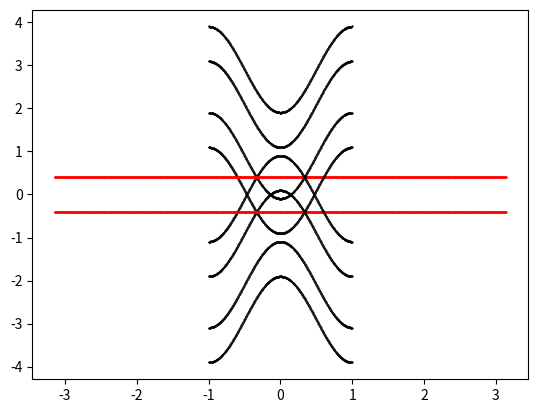

Reproduce this figure in Python.
import numpy as np  # this loads a library for linear algebra and comman math functions
import matplotlib.pyplot as plt  # this load library for ploting
from numpy import \
    linalg as LA  # this loads a library which is in the numpy for linearalgebra this is done for convience
from scipy import optimize as op


# %matplotlib inline
# import mpld3
# mpld3.enable_notebook()
def pm(i):  # this is function takes an imput from 0 to 3 and gives an out of pauli matrices such that pm(1)=\sigma_x
    if i == 0:
        result = np.matrix([[1., 0.], [0., 1.]])  # this is identity matrix
    elif i == 1:
        result = np.matrix([[0., 1.], [1., 0.]])  # sigma_x
    elif i == 2:
        result = np.matrix([[0., -1j], [1j, 0.]])  # sigma_y
    elif i == 3:
        result = np.matrix([[1., 0.], [0., -1.]])  # sigma_z
    return result


def tridiag(h1, h2, h3,
            N):  # this creates a tridiagonal block matrix main diagonal consists of h1 first diag above is h2 and first diag below is h3
    h = np.kron(np.identity(N), h1)  # this creates a block diagonal matrix with h1 is diagonal elements
    spm = np.diag(np.ones(N - 1), 1)
    hp = np.kron(spm, h2)  # this replaces first above diag elements with h2's
    spm = np.diag(np.ones(N - 1), -1)
    hm = np.kron(spm, h3)  # this replaces first below diag elements with h3's
    result = h + hm + hp  # this creates the desired matrix
    return result


def kronsum(a, b):
    a_up = np.hstack((a, np.zeros((np.size(a, 0), np.size(b,
                                                          1)))))  # this following three lines creates a block diagonal matrix one block is H and the other block is -H^t
    b_down = np.hstack((np.zeros((np.size(b, 0), np.size(a, 1))), b))
    result = np.vstack((a_up, b_down))
    return result


def ds(i, n, N,range):
    if n == 1:
        result = range
    elif n == 7:
        result = i
    elif n == 6:
        result = np.exp(-((i - N) / 50) ** 2)
    elif n == 2:
        if (i < N / 2):
            result = i/(N/2.)*range
        else:
            result = (N - i - 1.)/(N/2.)*range
    elif n==3:
        amount=N/2.5
        if (i < amount):
            result = i*range/(amount)
        elif (i >= amount)&(i < N-amount):
            result = range
        else :
            result=(N-i-1.)*range/(amount)
    elif n==4:
        amount=N/5
        if (i < amount):
            result = i*range/(amount)
        elif (i >= amount)&(i < N-amount):
            result = range
        else :
            result=(N-i-1.)*range/(amount)
    elif n==5:
        amount=N/10
        if (i < amount):
            result = i*range/(amount)
        elif (i >= amount)&(i < N-amount):
            result = range
        else :
            result=(N-i-1.)*range/(amount)

    return result
def deltaval(i,N,range):
    result=range
    return result
def sce(mu,N,k0,mg,k_step,wd,selection,ww):
    if selection ==1:


        k1 = np.arange(-np.pi, np.pi, k_step)
        k2 =0.
        k3 = 1.*0.


        mu_matrix = np.empty(shape=(0, 0))
        for ii in range(N):
            mu_matrix = kronsum(mu_matrix, pm(0) * mu[ii])
        kk=np.empty(shape=(1, 0))

        for i, val in enumerate(k1):
            h1=-(np.cos(k3)-2.+np.cos(k1[i])-np.cos(k0)-mg)*pm(1)-np.sin(k3)*pm(3)
            h3=-pm(2)/(2.*1j)-pm(1)/2.
            h2=pm(2)/(2.*1j)-pm(1)/2.
            H=tridiag(h1,h3,h2,N)

            H=H-mu_matrix
            hd=np.zeros((2*N,2*N))*1j
            hd[0:2,2*N-2:2*N]=h2*np.exp(+1j*k2)
            hd[2*N-2:2*N,0:2]=h3*np.exp(-1j*k2)
            H=H+hd
            # print(H)
            # print('la')
            # print(LA.eig(pm(0)))

            w, U = LA.eigh(H)  # this calculates the eigen values aka energies of the system for given k_1
            U = U[(w > -wd) & (w < wd), :]
            # print("la")
            # print(w)


            w = w[(w > -wd) & (w < wd)]
            if np.size(w)>0:
                kk=np.append(kk,[[k1[i]]],1)
                plt.plot(np.ones((np.size(w))) * k1[i] , w, 'ko', markersize=0.8)
                plt.plot(k1[i],ww,'ro', markersize=0.8)
                plt.plot(k1[i], -ww, 'ro', markersize=0.8)


    elif selection ==2:
        k3 = 0.
        k2 = 0.

        # mu=-3.*np.sin(np.pi*np.arange(0,N,1)/(N-1))
        # mu=mu+np.max(-mu)
        # mu=np.ones((N,))
        k1 = np.arange(-np.pi, np.pi, k_step)
        k2 = np.pi*0.
        k3 = 0.
        deltam = np.empty(shape=(0, 0))
        for ii in range(N):
            deltam = kronsum(deltam,pm(2)*1j*0.06)
        delta_up = deltam
        delta_down = delta_up.getH()
        delta_up = np.hstack((np.zeros((2 * N, 2 * N)),
                              delta_up))  # this following three lines creates a block diagonal matrix one block is H and the other block is -H^t
        delta_down = np.hstack((delta_down, np.zeros((2 * N, 2 * N))))
        delta_up = deltam
        delta_down = delta_up.getH()
        delta_up = np.hstack((np.zeros((2 * N, 2 * N)),
                              delta_up))  # this following three lines creates a block diagonal matrix one block is H and the other block is -H^t
        delta_down = np.hstack((delta_down, np.zeros((2 * N, 2 * N))))
        deltam = np.vstack((delta_up, delta_down))

        mu_matrix = np.empty(shape=(0, 0))
        for ii in range(N):
            mu_matrix = kronsum(mu_matrix, pm(0) * mu[ii])
        for i, val in enumerate(k1):
            h1 = -(np.cos(k3) - 2. + np.cos(k1[i]) - np.cos(k0) - mg) * pm(1) - pm(3) * np.sin(k3) * pm(3)
            h3 = -pm(2) / (2. * 1j) - pm(1) / 2.
            h2 = pm(2) / (2. * 1j) - pm(1) / 2.
            H = tridiag(h1, h3, h2, N)

            H = H - mu_matrix
            hd = np.zeros((2 * N, 2 * N)) * 1j
            hd[0:2, int(2 * N - 2):2 * N] = h2 * np.exp(+1j * k2)
            hd[int(2 * N - 2):2 * N, 0:2] = h3 * np.exp(-1j * k2)
            H = H + hd
            h1m = -(np.cos(-k3) - 2. + np.cos(-k1[i]) - np.cos(k0) - mg) * pm(1) - pm(3) * np.sin(-k3) * pm(3)
            h3m = -pm(2) / (2. * 1j) - pm(1) / 2.
            h2m = pm(2) / (2. * 1j) - pm(1) / 2.
            Hm = tridiag(h1m, h3m, h2m, N)
            hdm = np.zeros((2 * N, 2 * N)) * 1j
            hdm[0:2, int(2 * N - 2):2 * N] = h2 * np.exp(-1j * k2)
            hdm[int(2 * N - 2):2 * N, 0:2] = h3 * np.exp(+1j * k2)
            Hm = Hm - mu_matrix + hdm
            h_up = np.hstack((H, np.zeros((2 * N,
                                           2 * N))))  # this following three lines creates a block diagonal matrix one block is H and the other block is -H^t
            h_down = np.hstack((np.zeros((2 * N, 2 * N)), -np.transpose(Hm)))
            h_bog = np.vstack((h_up, h_down))

            h_bog = deltam + h_bog
            w, U = LA.eigh(h_bog)
            wws= np.sqrt(ww**2+0.06**2)


            plt.plot(np.ones((np.size(w))) * k1[i] / np.pi, w, 'ko', markersize=0.3)
            plt.plot(k1[i], wws, 'ro', markersize=0.8)
            plt.plot(k1[i], -wws, 'ro', markersize=0.8)
            kk=5


    return kk

N=2
k0 =np.pi/3.
mg = 0.9*0.
k_step = 0.01
mu=-2.*np.sin(np.pi*np.arange(0,N,1)/(N-1))
mu=mu+np.max(-mu)
mu=np.ones((N,))*0.4
wd=10
ww=0.4
k11=sce(mu,N,k0,mg,k_step,wd,2,ww)
NN=np.size(k11)
print(np.size(k11))
# k22=np.array(-N/4,N/4,1)
# # k22=k_step*k22
# print(k11)
# print(np.diff(k11))
plt.show()